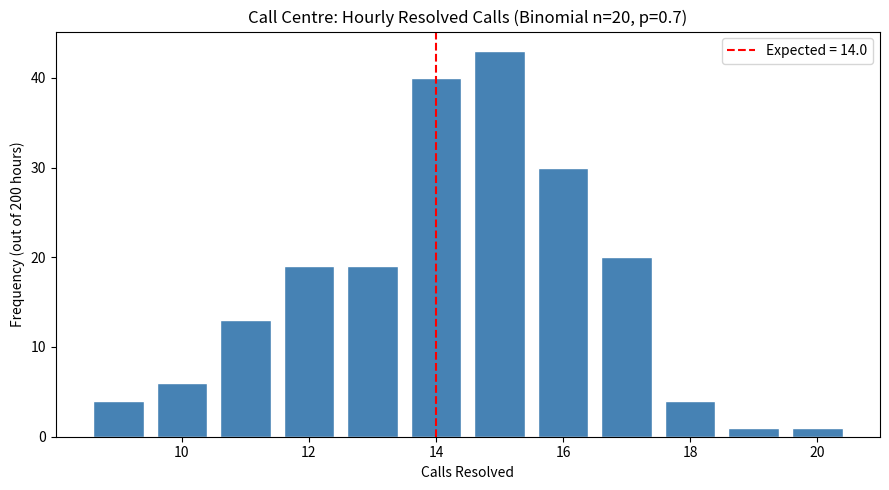

This figure's Python source:
import numpy as np
import matplotlib.pyplot as plt

np.random.seed(31)
n, p   = 20, 0.7
hours  = np.random.binomial(n=n, p=p, size=200)

theoretical_mean = n * p
theoretical_std  = np.sqrt(n * p * (1 - p))
print(f"Theoretical mean: {theoretical_mean}  |  Simulated mean: {hours.mean():.2f}")
print(f"Theoretical std : {theoretical_std:.3f}  |  Simulated std : {hours.std():.3f}")

prob_15_plus = (hours >= 15).sum() / len(hours)
print(f"P(resolved >= 15): {prob_15_plus:.3f}  ({(hours>=15).sum()} / 200 hours)")

plt.figure(figsize=(9, 5))
unique, counts = np.unique(hours, return_counts=True)
plt.bar(unique, counts, color="steelblue", edgecolor="white")
plt.axvline(theoretical_mean, color="red", linestyle="--",
            label=f"Expected = {theoretical_mean}")
plt.title("Call Centre: Hourly Resolved Calls (Binomial n=20, p=0.7)")
plt.xlabel("Calls Resolved")
plt.ylabel("Frequency (out of 200 hours)")
plt.legend()
plt.tight_layout()
plt.savefig("medium_18_binomial_callcenter.png", dpi=100)
plt.show()

# ── WHY ────────────────────────────────────────────────────────────────────
# Binomial(n, p) counts successes in n independent Bernoulli trials.
# Expected value = n*p = 14 (on average 14 of 20 calls resolved per hour).
# std = sqrt(n*p*(1-p)) — measures spread around the expected value.
# With 200 simulated hours the observed mean should be very close to 14.
